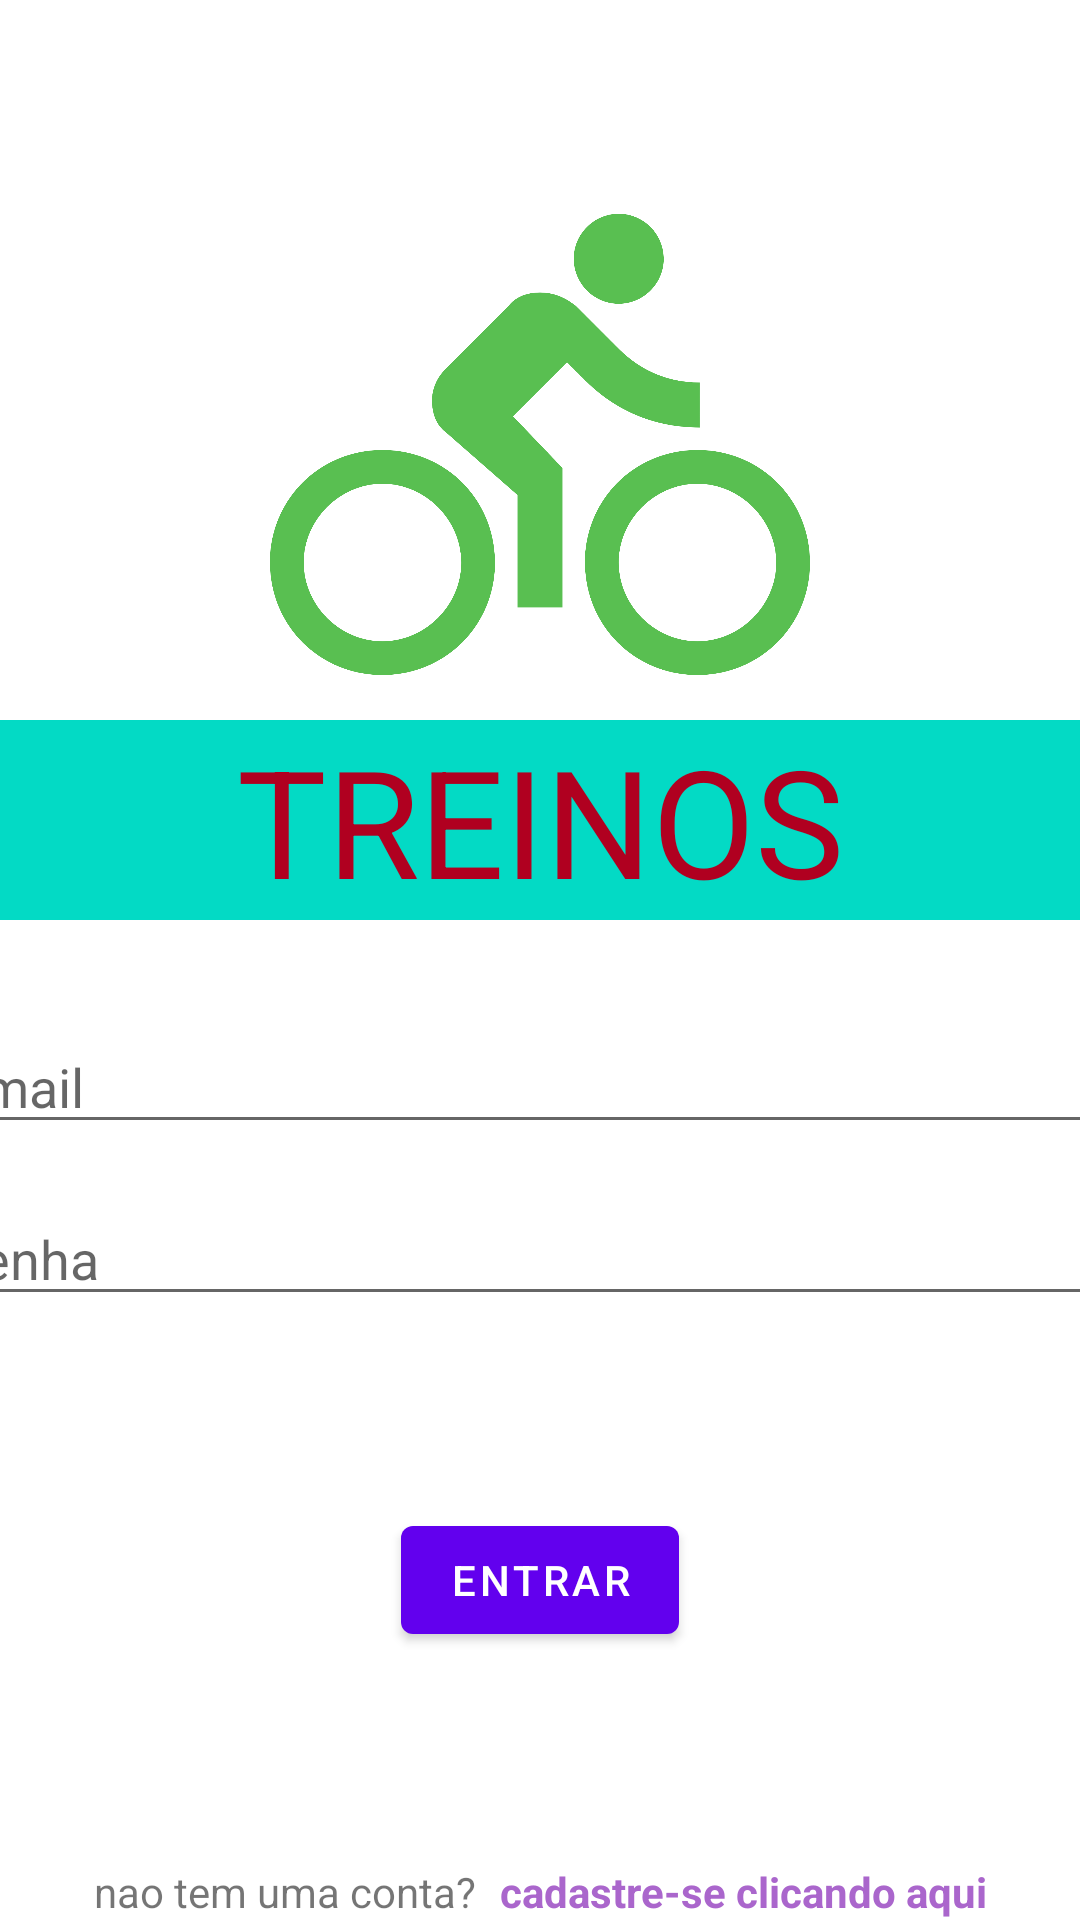

Produce the Android XML layout that renders to this screen, including the resource entries it uses.
<!-- AndroidManifest.xml: activity theme Theme.Treinos.NoActionBar -->
<!-- res/layout/activity_login.xml -->
<?xml version="1.0" encoding="utf-8"?>
<androidx.constraintlayout.widget.ConstraintLayout xmlns:android="http://schemas.android.com/apk/res/android"
    xmlns:app="http://schemas.android.com/apk/res-auto"
    xmlns:tools="http://schemas.android.com/tools"
    android:layout_width="match_parent"
    android:layout_height="match_parent"
    android:layout_marginBottom="20dp"
    tools:context=".views.LoginActivity">


    <ImageView
        android:id="@+id/image_logo"
        android:layout_width="180dp"
        android:layout_height="180dp"
        android:layout_gravity="center"
        android:layout_marginTop="60dp"
        android:src="@drawable/ic_baseline_directions_bike_24"
        app:layout_constraintLeft_toLeftOf="parent"
        app:layout_constraintRight_toRightOf="parent"
        app:layout_constraintTop_toTopOf="parent" />

 <TextView
     android:layout_width="match_parent"
     android:layout_height="wrap_content"
android:text="TREINOS"
     android:gravity="center"
     android:textSize="50dp"
     android:background="@color/teal_200"
     android:textColor="@color/design_default_color_error"
     app:layout_constraintTop_toBottomOf="@id/image_logo"
     app:layout_constraintLeft_toLeftOf="parent"
     app:layout_constraintRight_toRightOf="parent"/>

    <EditText
        android:id="@+id/edit_email"
        android:layout_width="400dp"
        android:layout_height="wrap_content"
        android:layout_marginTop="100dp"
        android:drawablePadding="8dp"
        android:hint="email"
        android:inputType="textEmailAddress"
        app:layout_constraintLeft_toLeftOf="parent"
        app:layout_constraintRight_toRightOf="parent"
        app:layout_constraintTop_toBottomOf="@id/image_logo" />

    <EditText
        android:id="@+id/edit_password"
        android:layout_width="400dp"
        android:layout_height="wrap_content"
        android:layout_marginTop="16dp"
        android:drawablePadding="8dp"
        android:hint="senha"
        android:inputType="textPassword"
        app:layout_constraintLeft_toLeftOf="parent"
        app:layout_constraintRight_toRightOf="parent"
        app:layout_constraintTop_toBottomOf="@id/edit_email" />

    <Button
        android:id="@+id/button_login"
        android:layout_width="wrap_content"
        android:layout_height="wrap_content"
        android:layout_gravity="center_horizontal"
        android:layout_marginTop="64dp"
        android:text="entrar"
        app:layout_constraintLeft_toLeftOf="parent"
        app:layout_constraintRight_toRightOf="parent"
        app:layout_constraintTop_toBottomOf="@id/edit_password" />

    <TextView
        android:id="@+id/text_new_account"
        android:layout_width="wrap_content"
        android:layout_height="wrap_content"
        android:layout_alignParentBottom="true"
        android:text="nao tem uma conta?"
        app:layout_constraintBottom_toBottomOf="parent"
        app:layout_constraintHorizontal_chainStyle="packed"
        app:layout_constraintLeft_toLeftOf="parent"
        app:layout_constraintRight_toLeftOf="@id/text_register" />

    <TextView
        android:id="@+id/text_register"
        android:layout_width="wrap_content"
        android:layout_height="wrap_content"
        android:layout_alignParentBottom="true"
        android:layout_marginStart="8dp"
        android:layout_toEndOf="@id/text_new_account"
        android:text="cadastre-se clicando aqui"
        android:textStyle="bold"
        android:textColor="@android:color/holo_purple"
        app:layout_constraintBottom_toBottomOf="parent"
        app:layout_constraintLeft_toRightOf="@id/text_new_account"
        app:layout_constraintRight_toRightOf="parent" />
</androidx.constraintlayout.widget.ConstraintLayout>
<!-- resources referenced by this layout -->
<resources>
  <!-- drawable ic_baseline_directions_bike_24 (drawable) -->
  <vector android:height="24dp" android:tint="#59BF51"
      android:viewportHeight="24" android:viewportWidth="24"
      android:width="24dp" xmlns:android="http://schemas.android.com/apk/res/android">
      <path android:fillColor="@android:color/white" android:pathData="M15.5,5.5c1.1,0 2,-0.9 2,-2s-0.9,-2 -2,-2 -2,0.9 -2,2 0.9,2 2,2zM5,12c-2.8,0 -5,2.2 -5,5s2.2,5 5,5 5,-2.2 5,-5 -2.2,-5 -5,-5zM5,20.5c-1.9,0 -3.5,-1.6 -3.5,-3.5s1.6,-3.5 3.5,-3.5 3.5,1.6 3.5,3.5 -1.6,3.5 -3.5,3.5zM10.8,10.5l2.4,-2.4 0.8,0.8c1.3,1.3 3,2.1 5.1,2.1L19.1,9c-1.5,0 -2.7,-0.6 -3.6,-1.5l-1.9,-1.9c-0.5,-0.4 -1,-0.6 -1.6,-0.6s-1.1,0.2 -1.4,0.6L7.8,8.4c-0.4,0.4 -0.6,0.9 -0.6,1.4 0,0.6 0.2,1.1 0.6,1.4L11,14v5h2v-6.2l-2.2,-2.3zM19,12c-2.8,0 -5,2.2 -5,5s2.2,5 5,5 5,-2.2 5,-5 -2.2,-5 -5,-5zM19,20.5c-1.9,0 -3.5,-1.6 -3.5,-3.5s1.6,-3.5 3.5,-3.5 3.5,1.6 3.5,3.5 -1.6,3.5 -3.5,3.5z"/>
  </vector>
  <style name="Theme.Treinos.NoActionBar">
          <item name="windowActionBar">false</item>
          <item name="windowNoTitle">true</item>
      </style>
  <!-- not gathered from this repository: default colours our renderer supplied (Android Studio template values) -->
  <color name="teal_200">#FF03DAC5</color>
</resources>
